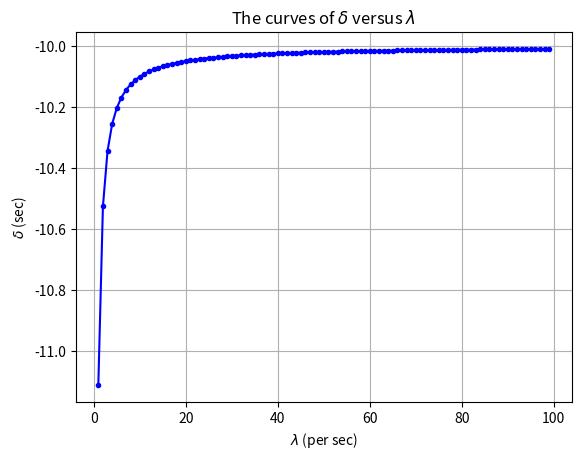

Here is the Python script that generated this plot:
import numpy as np
import matplotlib.pyplot as plt

R_b = 100
N = 1000
la =np.linspace(1,99,99)
I = la * N / R_b
print(la)
B = I/(1-I)
de = B*N/R_b
fig=plt.figure(1)
plt.plot(la,de,'.-b')
plt.grid(True)
plt.title('The curves of $\delta$ versus $\lambda$')
plt.xlabel('$\lambda$ (per sec)')
plt.ylabel('$\delta$ (sec)')
plt.show()